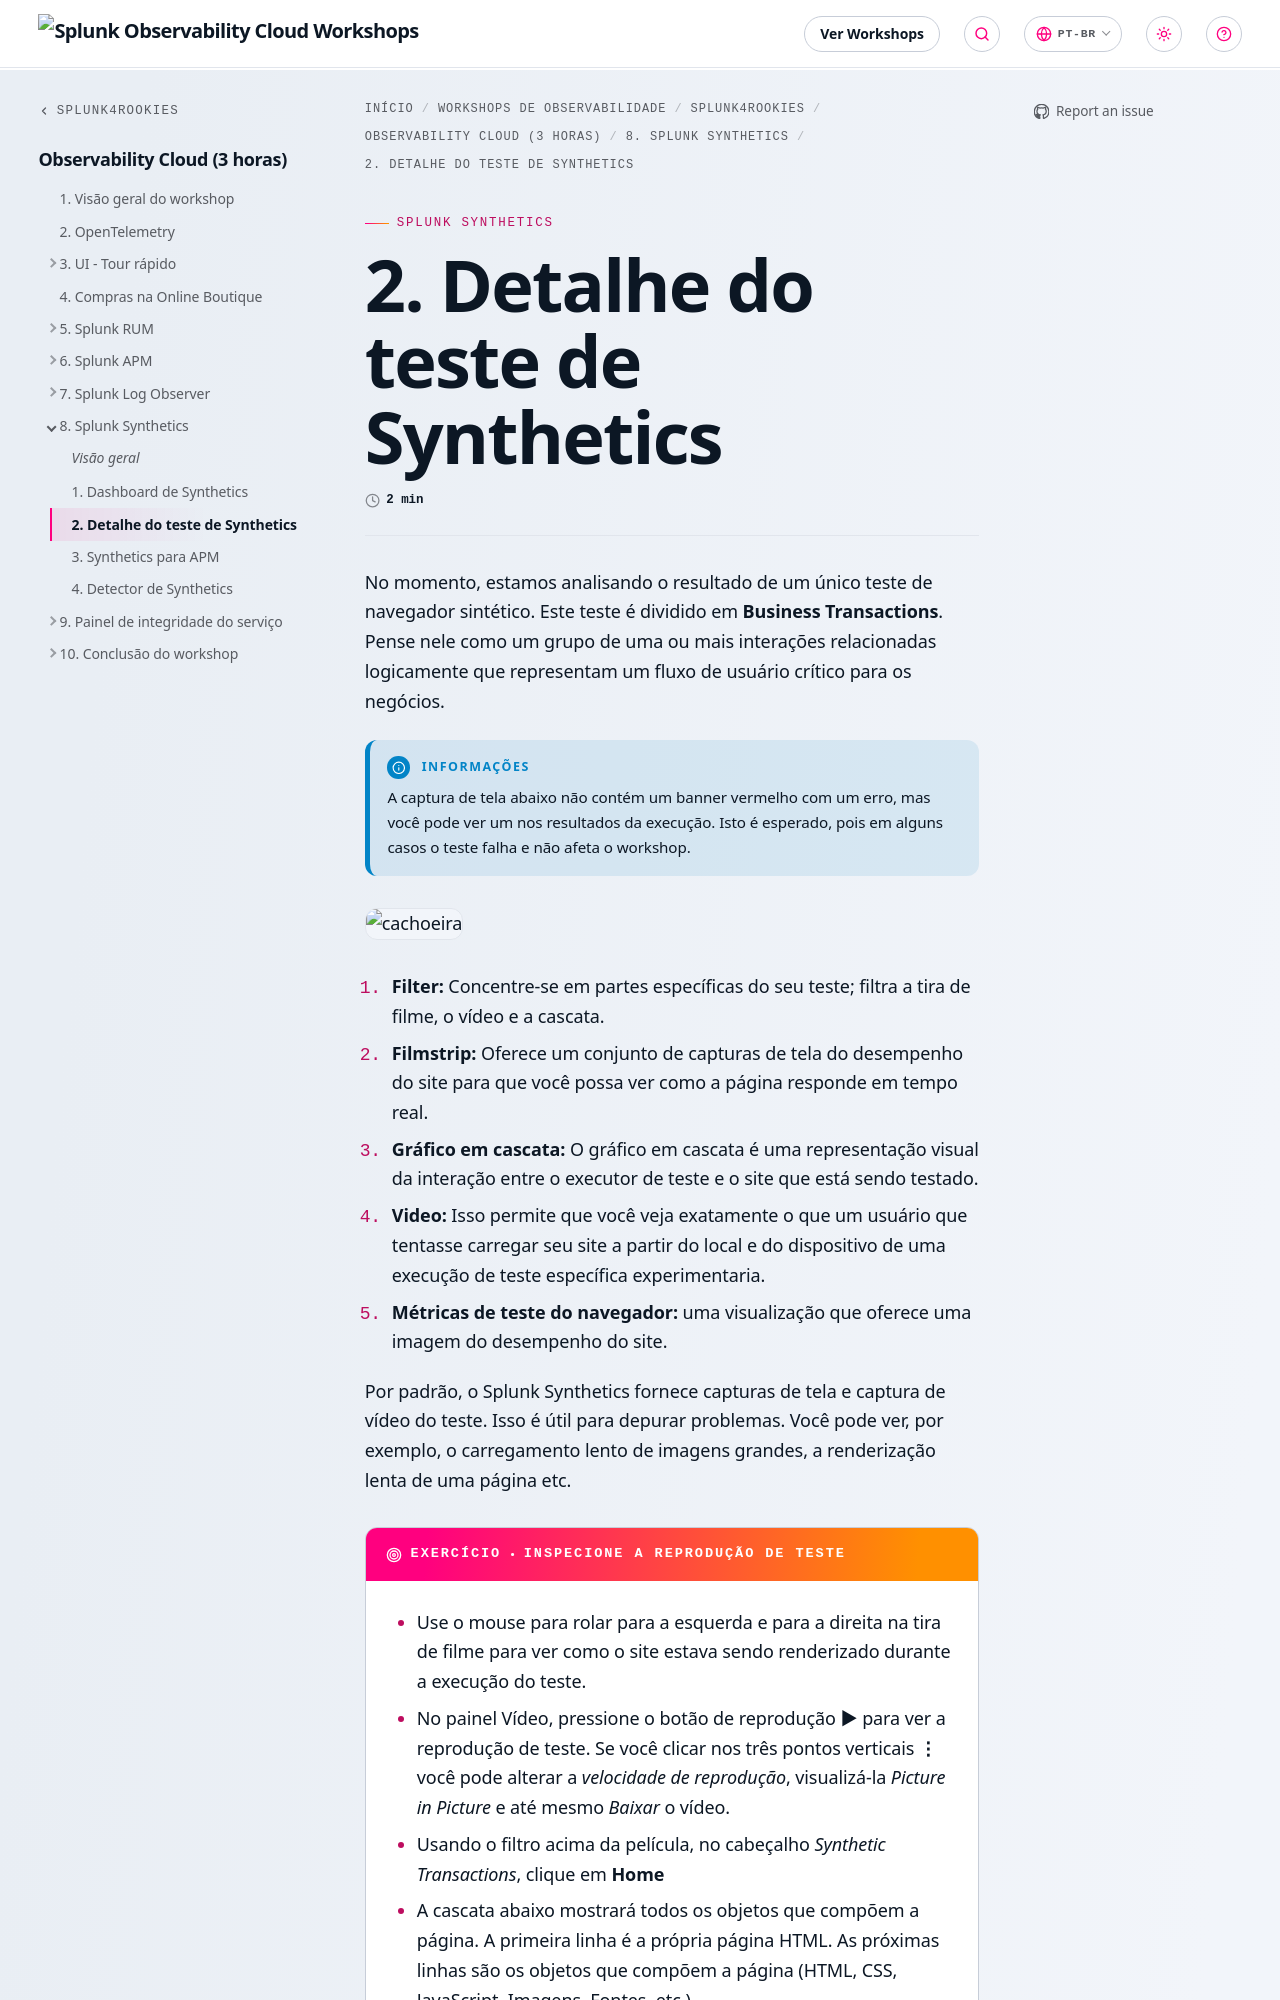

repository: splunk/observability-workshop · page: pt-br/splunk4rookies/observability-cloud/8-synthetics/2-synthetics-detail/index.html · generator: mkdocs

---
title: 2. Detalhe do teste de Synthetics
weight: 2
---

No momento, estamos analisando o resultado de um único teste de navegador sintético. Este teste é dividido em **Business Transactions**. Pense nele como um grupo de uma ou mais interações relacionadas logicamente que representam um fluxo de usuário crítico para os negócios.

{{% notice title="Informações" style="info" %}}

A captura de tela abaixo não contém um banner vermelho com um erro, mas você pode ver um nos resultados da execução. Isto é esperado, pois em alguns casos o teste falha e não afeta o workshop.

{{% /notice %}}

![cachoeira](../images/synth-waterfall.png)

1. **Filter:** Concentre-se em partes específicas do seu teste; filtra a tira de filme, o vídeo e a cascata.
2. **Filmstrip:** Oferece um conjunto de capturas de tela do desempenho do site para que você possa ver como a página responde em tempo real.
3. **Gráfico em cascata:** O gráfico em cascata é uma representação visual da interação entre o executor de teste e o site que está sendo testado.
4. **Video:** Isso permite que você veja exatamente o que um usuário que tentasse carregar seu site a partir do local e do dispositivo de uma execução de teste específica experimentaria.
5. **Métricas de teste do navegador:** uma visualização que oferece uma imagem do desempenho do site.

Por padrão, o Splunk Synthetics fornece capturas de tela e captura de vídeo do teste. Isso é útil para depurar problemas. Você pode ver, por exemplo, o carregamento lento de imagens grandes, a renderização lenta de uma página etc.

{{% exercise title="Inspecione a reprodução de teste" %}}
